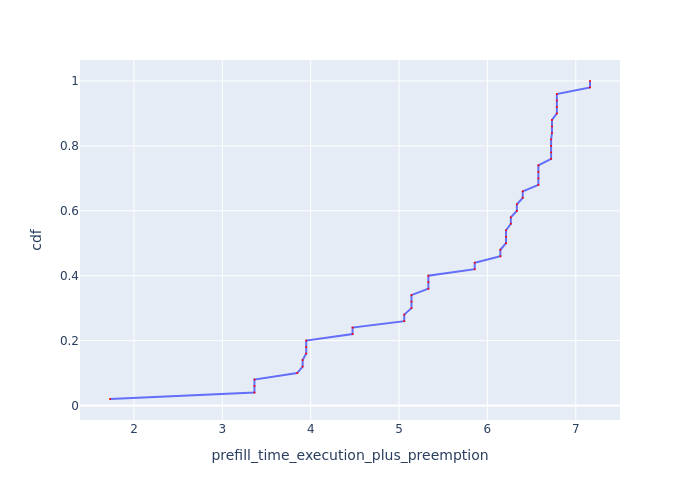

Values plotted in this chart, from the file beside it:
Request Id, prefill_time_execution_plus_preemption, cdf
0_41, 1.728, 0.02
0_21, 3.363, 0.04
0_22, 3.363, 0.06
0_23, 3.363, 0.08
0_6, 3.847, 0.1
0_29, 3.909, 0.12
0_30, 3.909, 0.14
0_16, 3.949, 0.16
0_17, 3.949, 0.18
0_18, 3.949, 0.2
0_0, 4.474, 0.22
0_1, 4.474, 0.24
0_37, 5.059, 0.26
0_38, 5.059, 0.28
0_44, 5.141, 0.3
0_45, 5.141, 0.32
0_46, 5.141, 0.34
0_26, 5.332, 0.36
0_27, 5.332, 0.38
0_28, 5.332, 0.4
0_7, 5.856, 0.42
0_8, 5.856, 0.44
0_24, 6.147, 0.46
0_25, 6.147, 0.48
0_13, 6.211, 0.5
0_14, 6.211, 0.52
0_15, 6.211, 0.54
0_39, 6.265, 0.56
0_40, 6.265, 0.58
0_19, 6.333, 0.6
0_20, 6.333, 0.62
0_31, 6.4, 0.64
0_32, 6.4, 0.66
0_33, 6.577, 0.68
0_34, 6.577, 0.7
0_35, 6.577, 0.72
0_36, 6.577, 0.74
0_2, 6.721, 0.76
0_3, 6.721, 0.78
0_4, 6.721, 0.8
0_5, 6.721, 0.82
0_47, 6.731, 0.84
0_48, 6.731, 0.86
0_49, 6.731, 0.88
0_9, 6.786, 0.9
0_10, 6.786, 0.92
0_11, 6.786, 0.94
0_12, 6.786, 0.96
0_42, 7.161, 0.98
0_43, 7.161, 1.0
